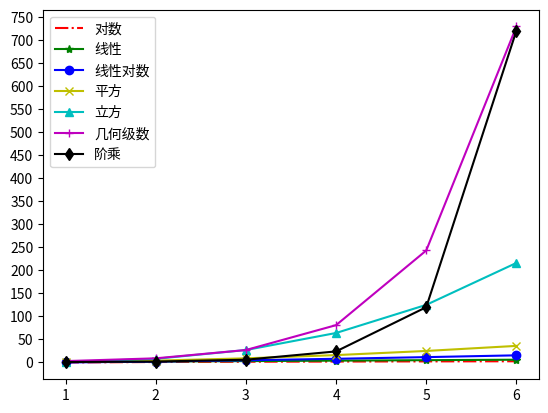

Python code for this plot:
"""
fjx
1. def seq_search(items: list, elem) -> int:
其中items类型类型是list，返回值类型是int

2. for index, item in enumerate(items):
其中enumerate函数遍历时，会遍历index和元素item

3. start, end = 0, len(items) - 1
这是多元赋值（并行赋值）

4. pyplot.legend(legends)这里的legends不支持中文

查找 - 顺序查找和二分查找
算法：解决问题的方法（步骤）
评价一个算法的好坏主要有两个指标：渐近时间复杂度和渐近空间复杂度，通常一个算法很难做到时间复杂度和空间复杂度都很低（因为时间和空间是不可调和的矛盾）
表示渐近时间复杂度通常使用大O标记
O(c)：常量时间复杂度 - 哈希存储 / 布隆过滤器
O(log_2 n)：对数时间复杂度 - 折半查找
O(n)：线性时间复杂度 - 顺序查找
O(n * log_2 n)：- 对数线性时间复杂度 - 高级排序算法（归并排序、快速排序）
O(n ** 2)：平方时间复杂度 - 简单排序算法（冒泡排序、选择排序、插入排序）
O(n ** 3)：立方时间复杂度 - Floyd算法 / 矩阵乘法运算
也称为多项式时间复杂度
O(2 ** n)：几何级数时间复杂度 - 汉诺塔
O(3 ** n)：几何级数时间复杂度
也称为指数时间复杂度
O(n!)：阶乘时间复杂度 - 旅行经销商问题 - NP
"""
from math import log2, factorial
from matplotlib import pyplot

import numpy


def seq_search(items: list, elem) -> int:
    """顺序查找"""
    for index, item in enumerate(items):
        if elem == item:
            return index
    return -1


def bin_search(items, elem):
    """二分查找"""
    start, end = 0, len(items) - 1
    while start <= end:
        mid = (start + end) // 2
        if elem > items[mid]:
            start = mid + 1
        elif elem < items[mid]:
            end = mid - 1
        else:
            return mid
    return -1


def main():
    """主函数（程序入口）"""
    num = 6
    styles = ['r-.', 'g-*', 'b-o', 'y-x', 'c-^', 'm-+', 'k-d']
    legends = ['对数', '线性', '线性对数', '平方', '立方', '几何级数', '阶乘']
    x_data = [x for x in range(1, num + 1)]
    y_data1 = [log2(y) for y in range(1, num + 1)]
    y_data2 = [y for y in range(1, num + 1)]
    y_data3 = [y * log2(y) for y in range(1, num + 1)]
    y_data4 = [y ** 2 for y in range(1, num + 1)]
    y_data5 = [y ** 3 for y in range(1, num + 1)]
    y_data6 = [3 ** y for y in range(1, num + 1)]
    y_data7 = [factorial(y) for y in range(1, num + 1)]
    y_datas = [y_data1, y_data2, y_data3, y_data4, y_data5, y_data6, y_data7]
    for index, y_data in enumerate(y_datas):
        pyplot.plot(x_data, y_data, styles[index])
    pyplot.legend(legends)
    pyplot.xticks(numpy.arange(1, 7, step=1))
    pyplot.yticks(numpy.arange(0, 751, step=50))
    pyplot.show()


if __name__ == '__main__':
    main()
